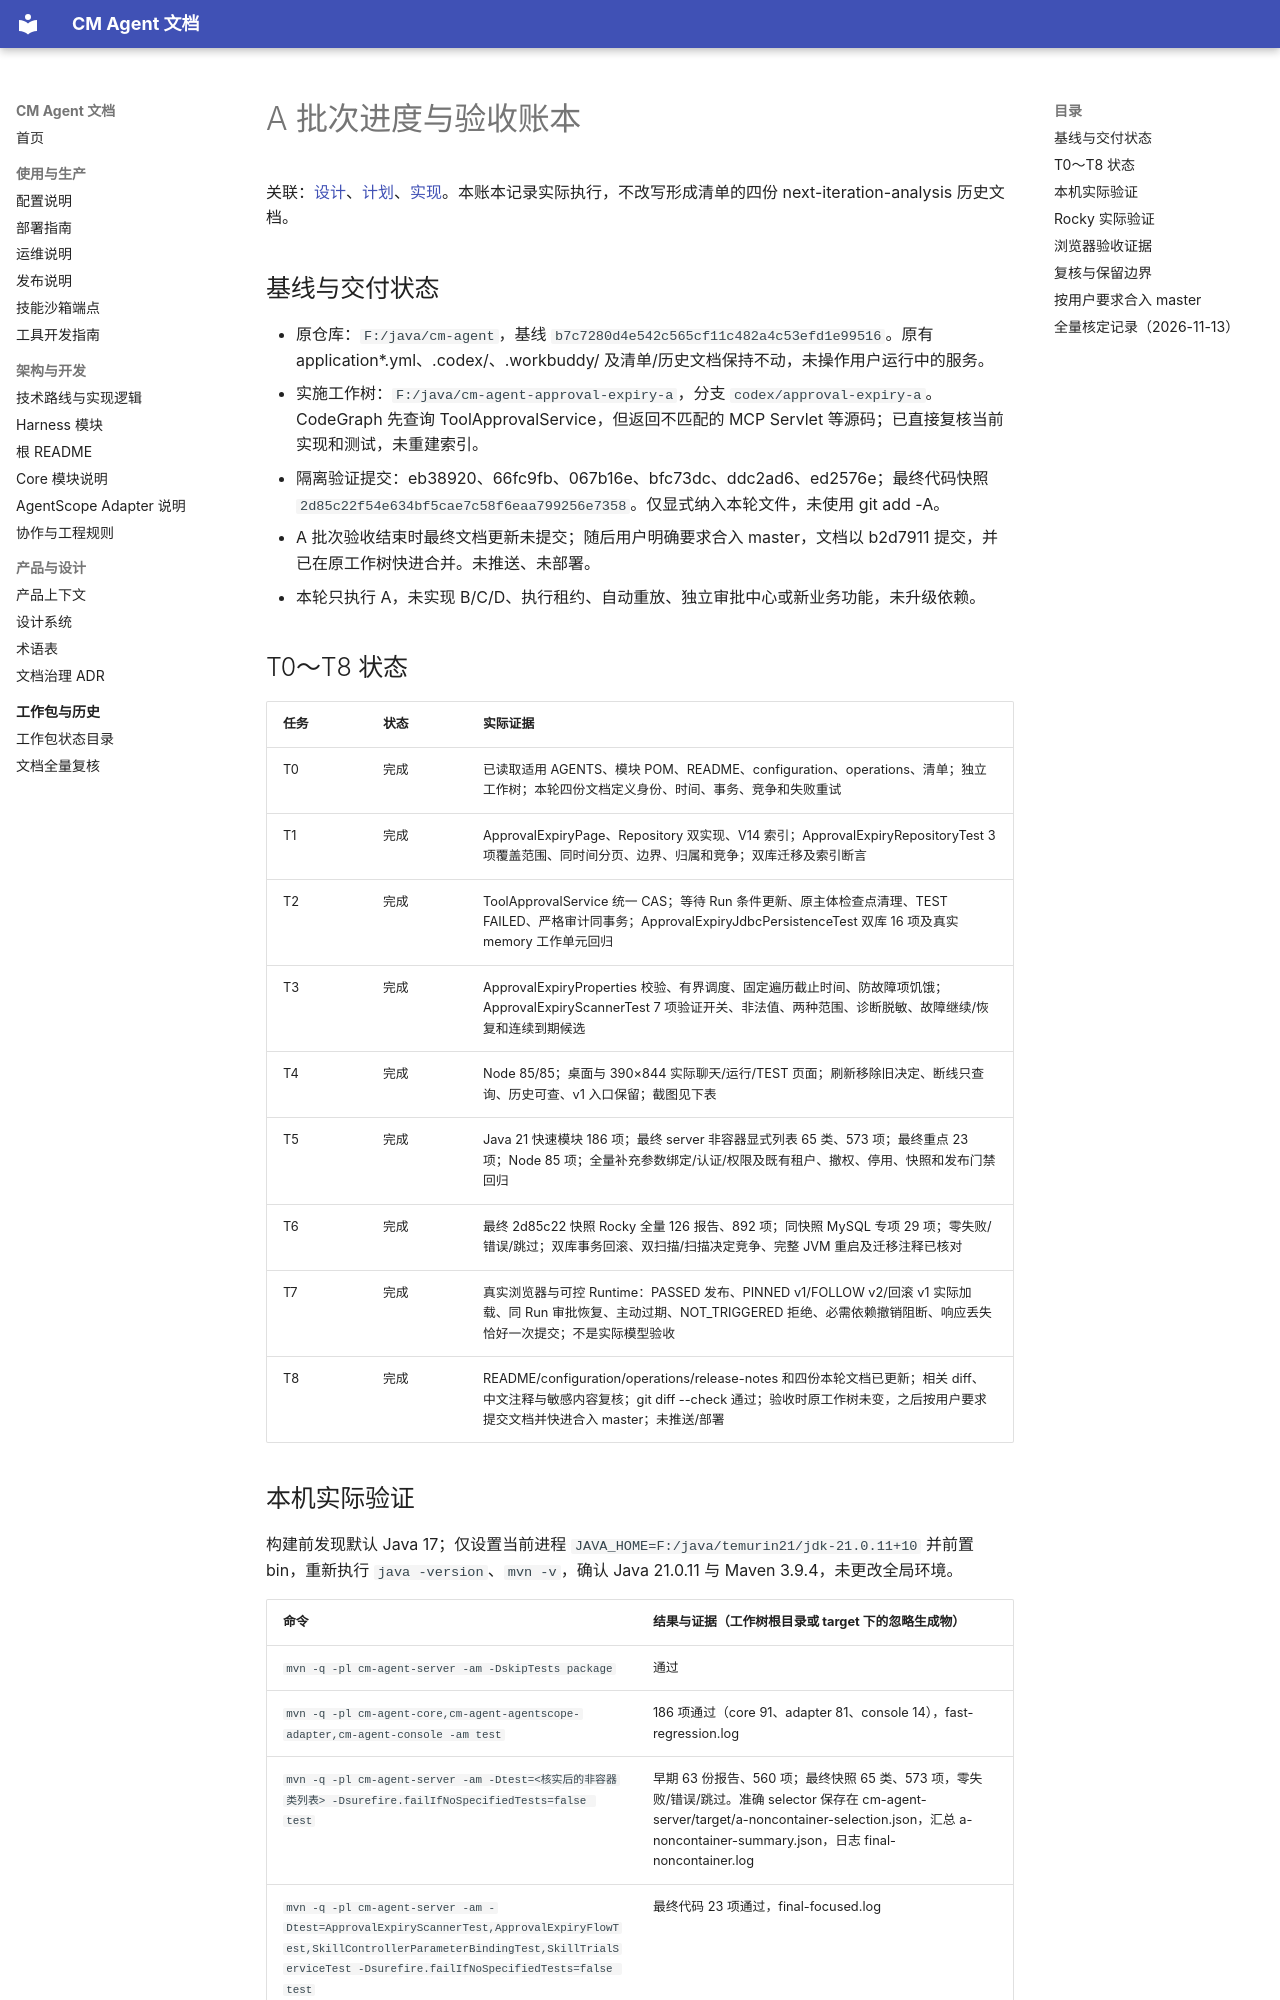

repository: cmming/cm-agent · page: superpowers/progress/2026-09-30-approval-expiry-a-ledger/index.html · generator: mkdocs

# A 批次进度与验收账本

关联：[设计](../specs/2026-09-30-approval-expiry-a-design.md)、[计划](../plans/2026-09-30-approval-expiry-a.md)、[实现](../implementation/2026-09-30-approval-expiry-a-implementation-design.md)。本账本记录实际执行，不改写形成清单的四份 next-iteration-analysis 历史文档。

## 基线与交付状态

- 原仓库：`F:/java/cm-agent`，基线 `b7c7280d4e542c565cf11c482a4c53efd1e99516`。原有 application*.yml、.codex/、.workbuddy/ 及清单/历史文档保持不动，未操作用户运行中的服务。
- 实施工作树：`F:/java/cm-agent-approval-expiry-a`，分支 `codex/approval-expiry-a`。CodeGraph 先查询 ToolApprovalService，但返回不匹配的 MCP Servlet 等源码；已直接复核当前实现和测试，未重建索引。
- 隔离验证提交：eb38920、66fc9fb、067b16e、bfc73dc、ddc2ad6、ed2576e；最终代码快照 `2d85c22f54e634bf5cae7c58f6eaa799256e7358`。仅显式纳入本轮文件，未使用 git add -A。
- A 批次验收结束时最终文档更新未提交；随后用户明确要求合入 master，文档以 b2d7911 提交，并已在原工作树快进合并。未推送、未部署。
- 本轮只执行 A，未实现 B/C/D、执行租约、自动重放、独立审批中心或新业务功能，未升级依赖。

## T0～T8 状态

| 任务 | 状态 | 实际证据 |
| --- | --- | --- |
| T0 | 完成 | 已读取适用 AGENTS、模块 POM、README、configuration、operations、清单；独立工作树；本轮四份文档定义身份、时间、事务、竞争和失败重试 |
| T1 | 完成 | ApprovalExpiryPage、Repository 双实现、V14 索引；ApprovalExpiryRepositoryTest 3 项覆盖范围、同时间分页、边界、归属和竞争；双库迁移及索引断言 |
| T2 | 完成 | ToolApprovalService 统一 CAS；等待 Run 条件更新、原主体检查点清理、TEST FAILED、严格审计同事务；ApprovalExpiryJdbcPersistenceTest 双库 16 项及真实 memory 工作单元回归 |
| T3 | 完成 | ApprovalExpiryProperties 校验、有界调度、固定遍历截止时间、防故障项饥饿；ApprovalExpiryScannerTest 7 项验证开关、非法值、两种范围、诊断脱敏、故障继续/恢复和连续到期候选 |
| T4 | 完成 | Node 85/85；桌面与 390×844 实际聊天/运行/TEST 页面；刷新移除旧决定、断线只查询、历史可查、v1 入口保留；截图见下表 |
| T5 | 完成 | Java 21 快速模块 186 项；最终 server 非容器显式列表 65 类、573 项；最终重点 23 项；Node 85 项；全量补充参数绑定/认证/权限及既有租户、撤权、停用、快照和发布门禁回归 |
| T6 | 完成 | 最终 2d85c22 快照 Rocky 全量 126 报告、892 项；同快照 MySQL 专项 29 项；零失败/错误/跳过；双库事务回滚、双扫描/扫描决定竞争、完整 JVM 重启及迁移注释已核对 |
| T7 | 完成 | 真实浏览器与可控 Runtime：PASSED 发布、PINNED v1/FOLLOW v2/回滚 v1 实际加载、同 Run 审批恢复、主动过期、NOT_TRIGGERED 拒绝、必需依赖撤销阻断、响应丢失恰好一次提交；不是实际模型验收 |
| T8 | 完成 | README/configuration/operations/release-notes 和四份本轮文档已更新；相关 diff、中文注释与敏感内容复核；git diff --check 通过；验收时原工作树未变，之后按用户要求提交文档并快进合入 master；未推送/部署 |
